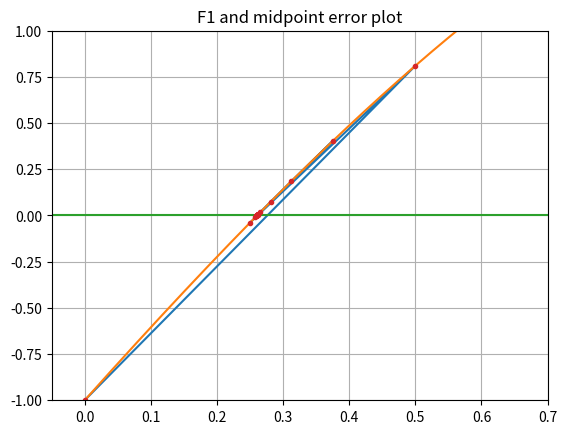
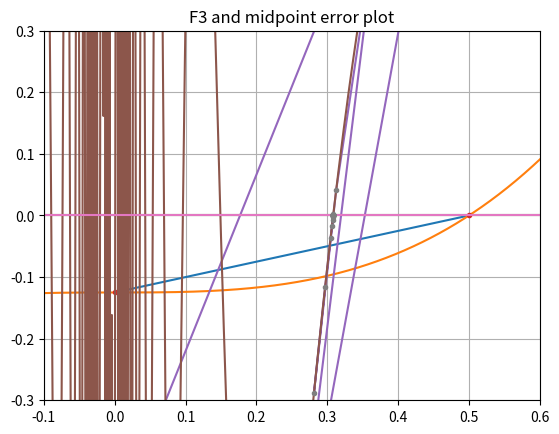
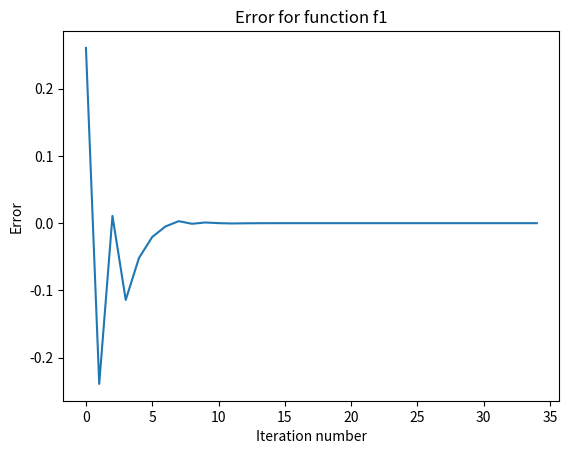
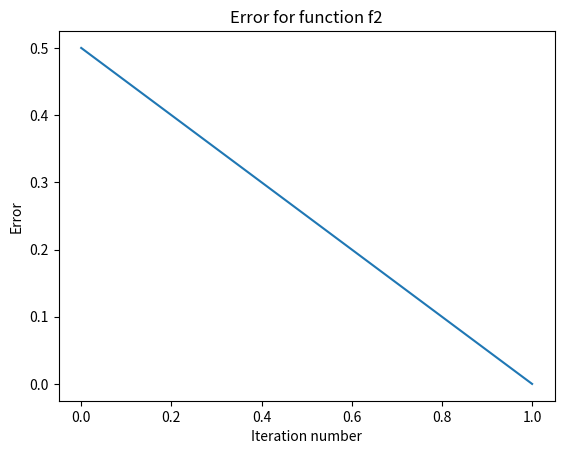
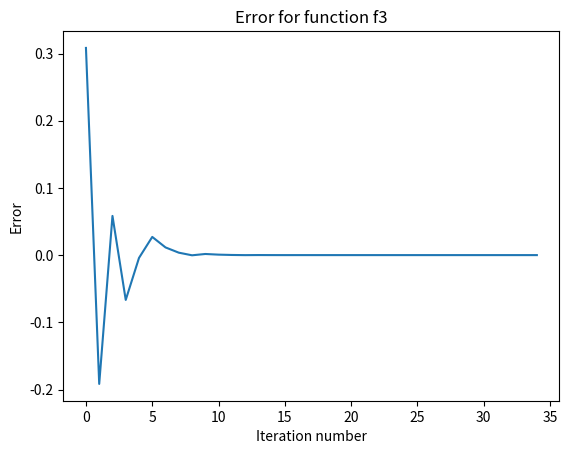

Here is the Python script that generated these plots, in order:
# -*- coding: utf-8 -*-
"""
Created on Thu Aug 27 18:50:34 2020

[redacted]
"""
import numpy as np
from matplotlib import pyplot as plt

def rf_bisect(f,xlo,xhi,xtol,nmax):
#Computes the value of the root for function f bracketed in the domain [xlo, xhi]. 
# PARAMETERS:
#   f     --  (function) The one-dimensional function to evaluate a root of.
#   xlo   --  (float) The lower limit of the bracket.
#   xhi   --  (float) The upper limit of the bracket.
#   xtol  --  (float) The tolerance the calculated root should achieve.
#   nmax  --  (int) The maximum number of iterations allowed.

# RETURNS: (tuple(float, int)) A root of f that meets the tolerance tol the number 
# of iteratons required to converge.
    
#----> Implement your solution for rf_bisect here <-------
    iters = 1
    xtemp = []
    ftemp = []
    while (iters <= nmax) and (np.abs(xhi-xlo) >= xtol):
        root = (xlo+xhi)/2
        flo = f(xlo)
        fhi = f(xhi)
        fmid = f(root)
        #print(xlo,root,xhi)
        xtemp.append(root)
        ftemp.append(fmid)
        if flo*fmid < 0:
            xhi = root
            #print ('the sign change is below midpoint')
            
        if fhi*fmid < 0:
            xlo = root
            #print('the sign change is above midpoint')
            
        elif fmid == 0:
            #print('zero has been found')
            break
            
        iters += 1
        #print(root,iters)
        
    return (xtemp, ftemp)

# Functions f1, f2, f3, and f4 that may be used to test your implementation of rf_bisect.
def f1(x):
    return 3 * x + 2*np.sin(x) - np.exp(x)

def f2(x):
    return x**3 - 0.125

def f3(x):
    return np.sin(1. / (x + 0.01))

def y0(x):
    return 0*x
xrange = np.arange(-1,1,0.001)

xar1,far1 = rf_bisect(f1,-1,1,10**-10,30)
plt.figure(0)
plt.plot(xar1,far1,xrange,f1(xrange),xrange,y0(xrange))
plt.plot(xar1,far1,'.')
plt.title('F1 and midpoint error plot')
plt.grid(True)
plt.xlim(-0.05,0.7)
plt.ylim(-1,1)
plt.show()

xar2,far2 = rf_bisect(f2,-1,1,10**-10,30)
plt.figure(1)
plt.plot(xar2,far2,xrange,f2(xrange),xrange,y0(xrange))
plt.plot(xar2,far2,'.')
plt.title('F2 and midpoint error plot')
plt.xlim(-0.1,0.6)
plt.ylim(-.3,.3)
plt.grid(True)
plt.show()

xar3,far3 = rf_bisect(f3,-1,1,10**-10,30)
plt.plot(xar3,far3,xrange,f3(xrange),xrange,y0(xrange))
plt.plot(xar3,far3,'.')
plt.title('F3 and midpoint error plot')
plt.grid(True)
plt.figure(2)
plt.show()

#For each of the functions f1(x), f2(x) and f3(x) of problem 1, compute the error at each iteration by
#assuming the root at the final iteration is the “true” value. For the purpose of diagnostics, do not
#take the absolute value – just define error as the difference of the root at a given iteration from the
#“true” value. Display plots of this error versus the iteration number. 

def error(f):
    #-----------------------------------------
    #goal: to create a function that uses the output arrays from the modified rf_bisect to plot the error
    #in: f is the function that is being used for bisection, and is the only input for this function
    #for loop: this loop takes a look at the last value in the list (which is assumed to be the true zero from the
    #bisection code) and takes the difference between it and every value in the list. These differences are then 
    #appended to the return list.
    #out: a list of error and the plot of the error list
    #-----------------------------------------
    xer = []
    xtemp,ftemp = rf_bisect(f,-1,1,10**-10,50)
    for i in range(len(xtemp)):
        error = xtemp[-1]-xtemp[i]
        xer.append(error)
    p = plt.plot(range(len(xer)),xer)
    plt.title('Error for function ' + str(f)[10:12])
    plt.xlabel('Iteration number')
    plt.ylabel('Error')
    return xer, p

plt.figure(3)
error(f1)
plt.figure(4)
error(f2)
plt.figure(5)
error(f3)